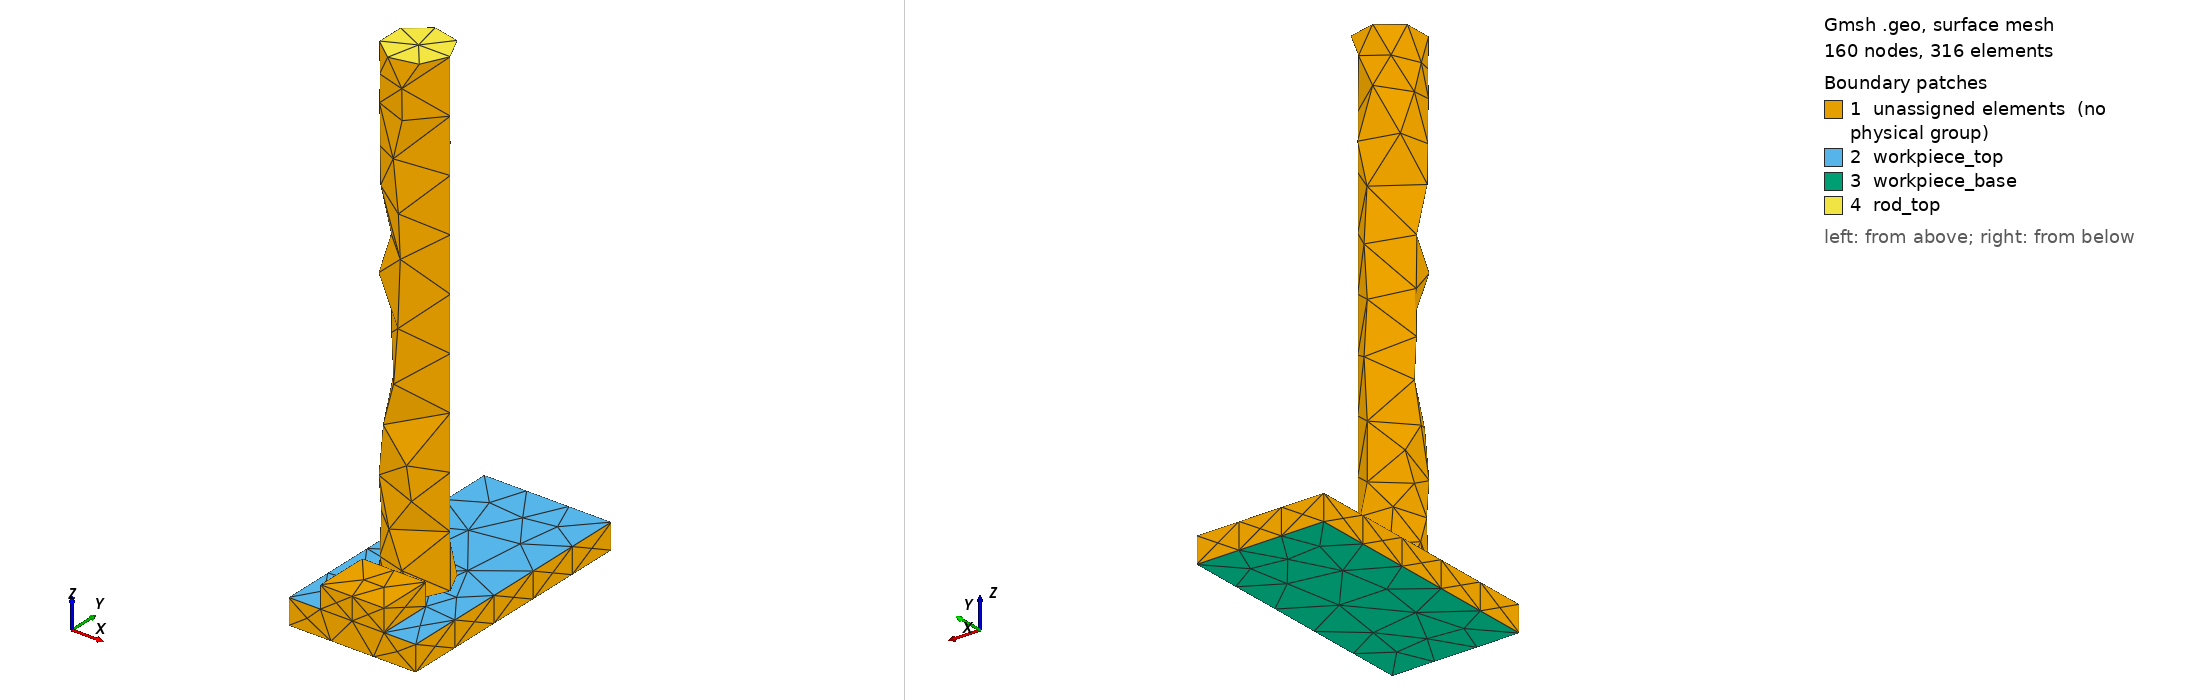

Gmsh geometry script, surface-meshed: 160 nodes, 316 surface elements. Boundary patches (legend numbers): 1 unassigned elements (no physical group), 2 workpiece_top, 3 workpiece_base, 4 rod_top. Left view from above one corner, right view from below the opposite corner. Legend entries are the model's physical surfaces; 'unassigned elements' are surfaces in no physical group. The drawing asked Gmsh for element sizes between 1% and 20% of the model's largest extent; the script's own settings can give other sizes.

=== stage_02.geo (drawn) ===
SetFactory("OpenCASCADE");
// AA5083 AFSD remesh stage; coordinates are SI metres.
Box(1) = {-0.025, 0, 0, 0.05, 0.1, 0.01};
Box(3) = {-0.0125, 0, 0.01, 0.025, 0.021428571428571432, 0.00870482964432172};
workpiece[] = BooleanFragments{ Volume{1, 3}; Delete; }{};
Coherence;
Cylinder(10) = {0, 0.03392857142857143, 0.009999000000000001, 0, 0, 0.19, 0.0125};
Mesh.CharacteristicLengthMin = 0.002;
Mesh.CharacteristicLengthMax = 0.004;
Physical Volume("workpiece") = {workpiece[]};
Physical Volume("rod") = {10};
// The named surfaces below are consumed by the stage input deck.
Physical Surface("rod_bottom") = { Surface In BoundingBox{-0.01251, 0.021418571428571433, 0.009989000000000001, 0.01251, 0.04643857142857143, 0.010009} };
Physical Surface("rod_top") = { Surface In BoundingBox{-0.01251, 0.021418571428571433, 0.199989, 0.01251, 0.04643857142857143, 0.20000900000000002} };
Physical Surface("workpiece_top") = { Surface In BoundingBox{-0.02501, -1e-05, 0.00999, 0.02501, 0.10001, 0.01001} };
Physical Surface("workpiece_base") = { Surface In BoundingBox{-0.02501, -1e-05, -1e-05, 0.02501, 0.10001, 1e-05} };
// Active volumes: workpiece[], 10
